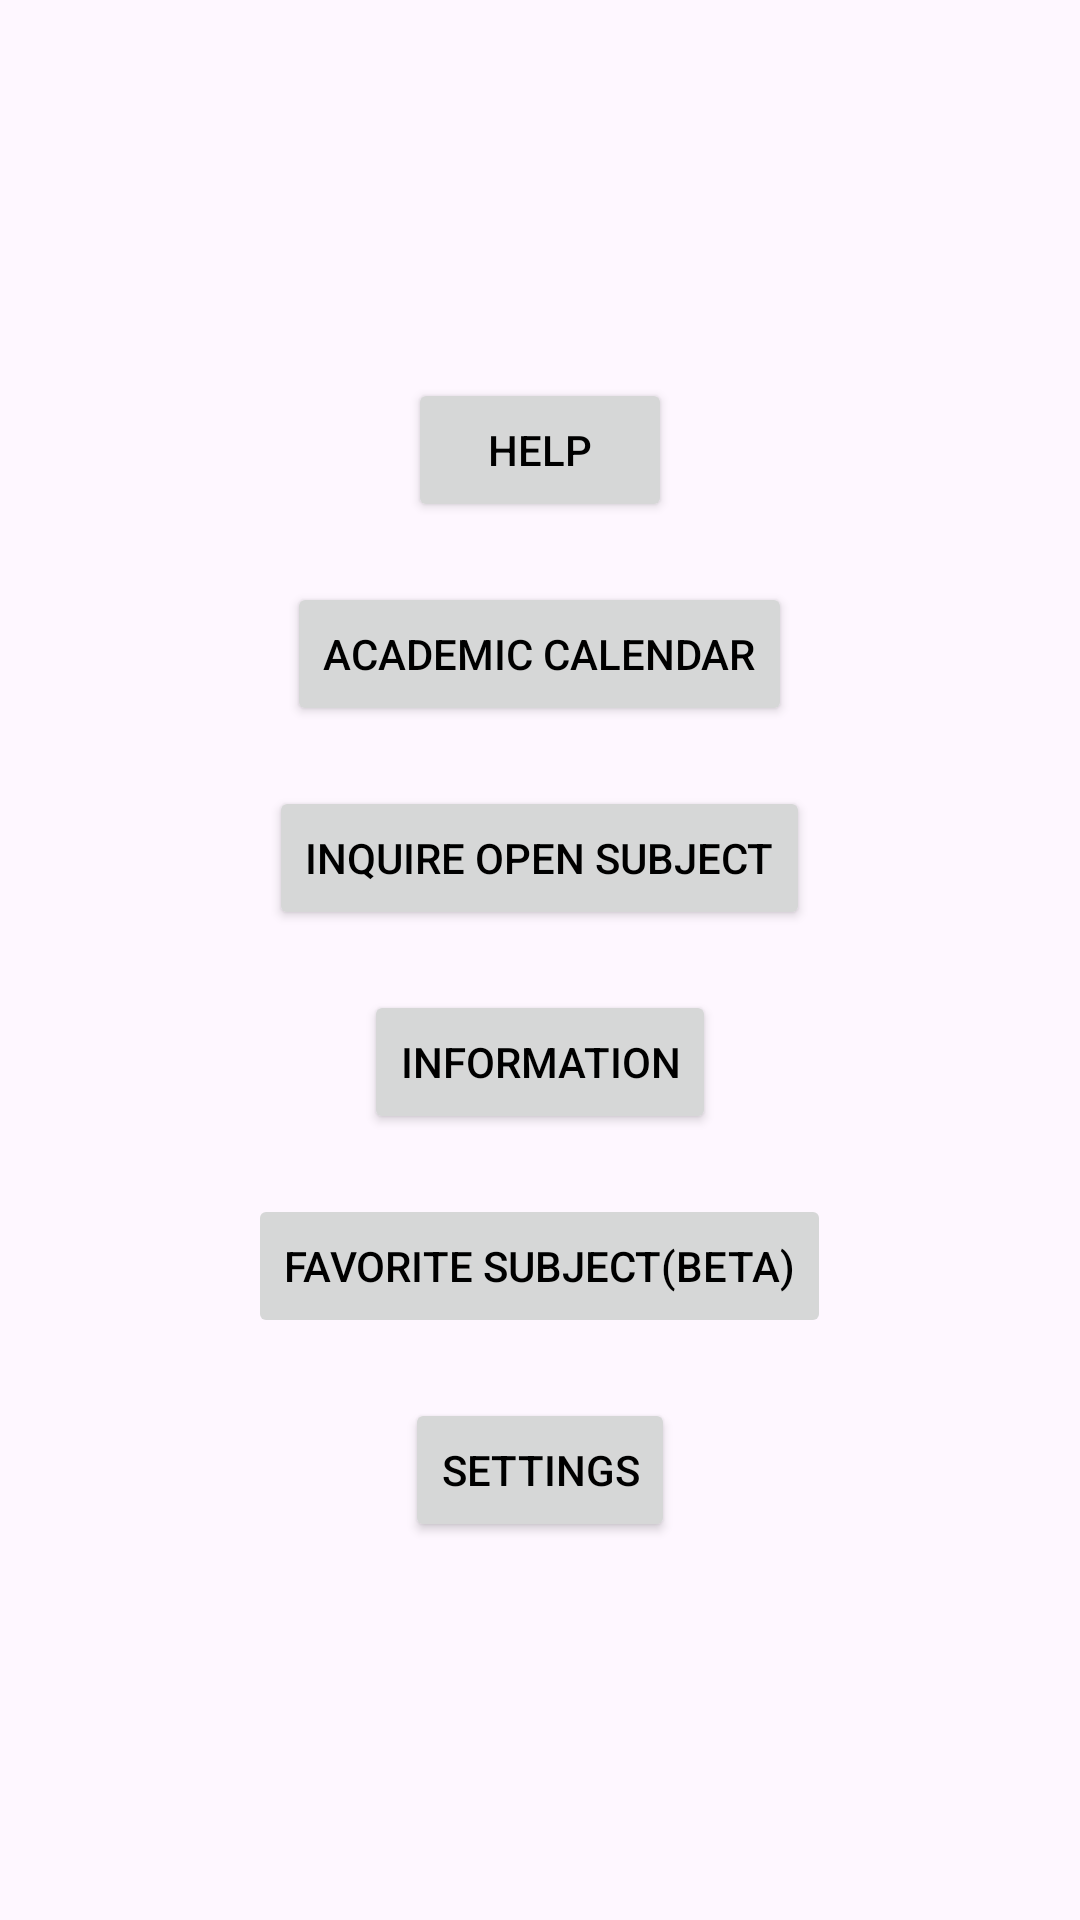

The Android layout XML behind this screen, and the referenced resources:
<!-- AndroidManifest.xml: application theme Theme.SuwonMateNativePort -->
<!-- res/layout/activity_main.xml -->
<?xml version="1.0" encoding="utf-8"?>
<ScrollView
    xmlns:android="http://schemas.android.com/apk/res/android" xmlns:app="http://schemas.android.com/apk/res-auto"
    android:layout_width="match_parent"
    android:layout_height="match_parent">
<androidx.appcompat.widget.LinearLayoutCompat
    android:orientation="vertical"
    android:layout_width="match_parent"
    android:layout_height="wrap_content"
    android:layout_gravity="center"
    android:gravity="center">
    <Button
        android:id="@+id/help"
        android:layout_width="wrap_content"
        android:layout_height="wrap_content"
        android:text="@string/help"
        app:icon="@drawable/ic_help" />
    <Button
        android:id="@+id/schedule"
        android:layout_width="wrap_content"
        android:layout_height="wrap_content"
        android:layout_marginTop="20dp"
        android:text="@string/schedule"
        app:icon="@drawable/ic_clock" />
    <Button
        android:enabled="true"
        android:id="@+id/inquire"
        android:layout_width="wrap_content"
        android:layout_height="wrap_content"
        android:layout_marginTop="20dp"
        android:text="@string/inquire_subject"
        app:icon="@drawable/ic_calender" />
    <Button
        android:id="@+id/notification"
        android:layout_width="wrap_content"
        android:layout_height="wrap_content"
        android:layout_marginTop="20dp"
        android:text="@string/noti"
        app:icon="@drawable/ic_alert" />
    <Button
        android:enabled="false"
        android:id="@+id/favorite"
        android:layout_width="wrap_content"
        android:layout_height="wrap_content"
        android:layout_marginTop="20dp"
        android:text="@string/favorite"
        app:icon="@drawable/ic_star"/>
    <Button
        android:layout_width="wrap_content"
        android:layout_height="wrap_content"
        android:id="@+id/settings"
        android:layout_marginTop="20dp"
        android:text="@string/settings"
        app:icon="@drawable/ic_settings"/>
</androidx.appcompat.widget.LinearLayoutCompat>
</ScrollView>
<!-- resources referenced by this layout -->
<resources>
  <string name="favorite">Favorite Subject(Beta)</string>
  <string name="help">Help</string>
  <string name="inquire_subject">Inquire Open Subject</string>
  <string name="noti">Information</string>
  <string name="schedule">academic calendar</string>
  <string name="settings">Settings</string>
  <style name="Theme.SuwonMateNativePort" parent="Theme.Material3.DayNight">
          
          <item name="colorPrimary">@color/suwon_navy</item>
          <item name="colorPrimaryVariant">@color/suwon_navy</item>
          <item name="colorOnPrimary">@color/white</item>
          
          <item name="colorSecondary">@color/teal_200</item>
          <item name="colorSecondaryVariant">@color/teal_700</item>
          <item name="colorOnSecondary">@color/black</item>
          
          <item name="android:statusBarColor" tools:targetApi="l">?attr/colorPrimaryVariant</item>
          
          <item name="android:textColor">@color/black</item>
      </style>
  <color name="suwon_navy">#003670</color>
  <color name="white">#FFFFFFFF</color>
  <color name="teal_200">#FF03DAC5</color>
  <color name="teal_700">#FF018786</color>
  <color name="black">#FF000000</color>
</resources>
